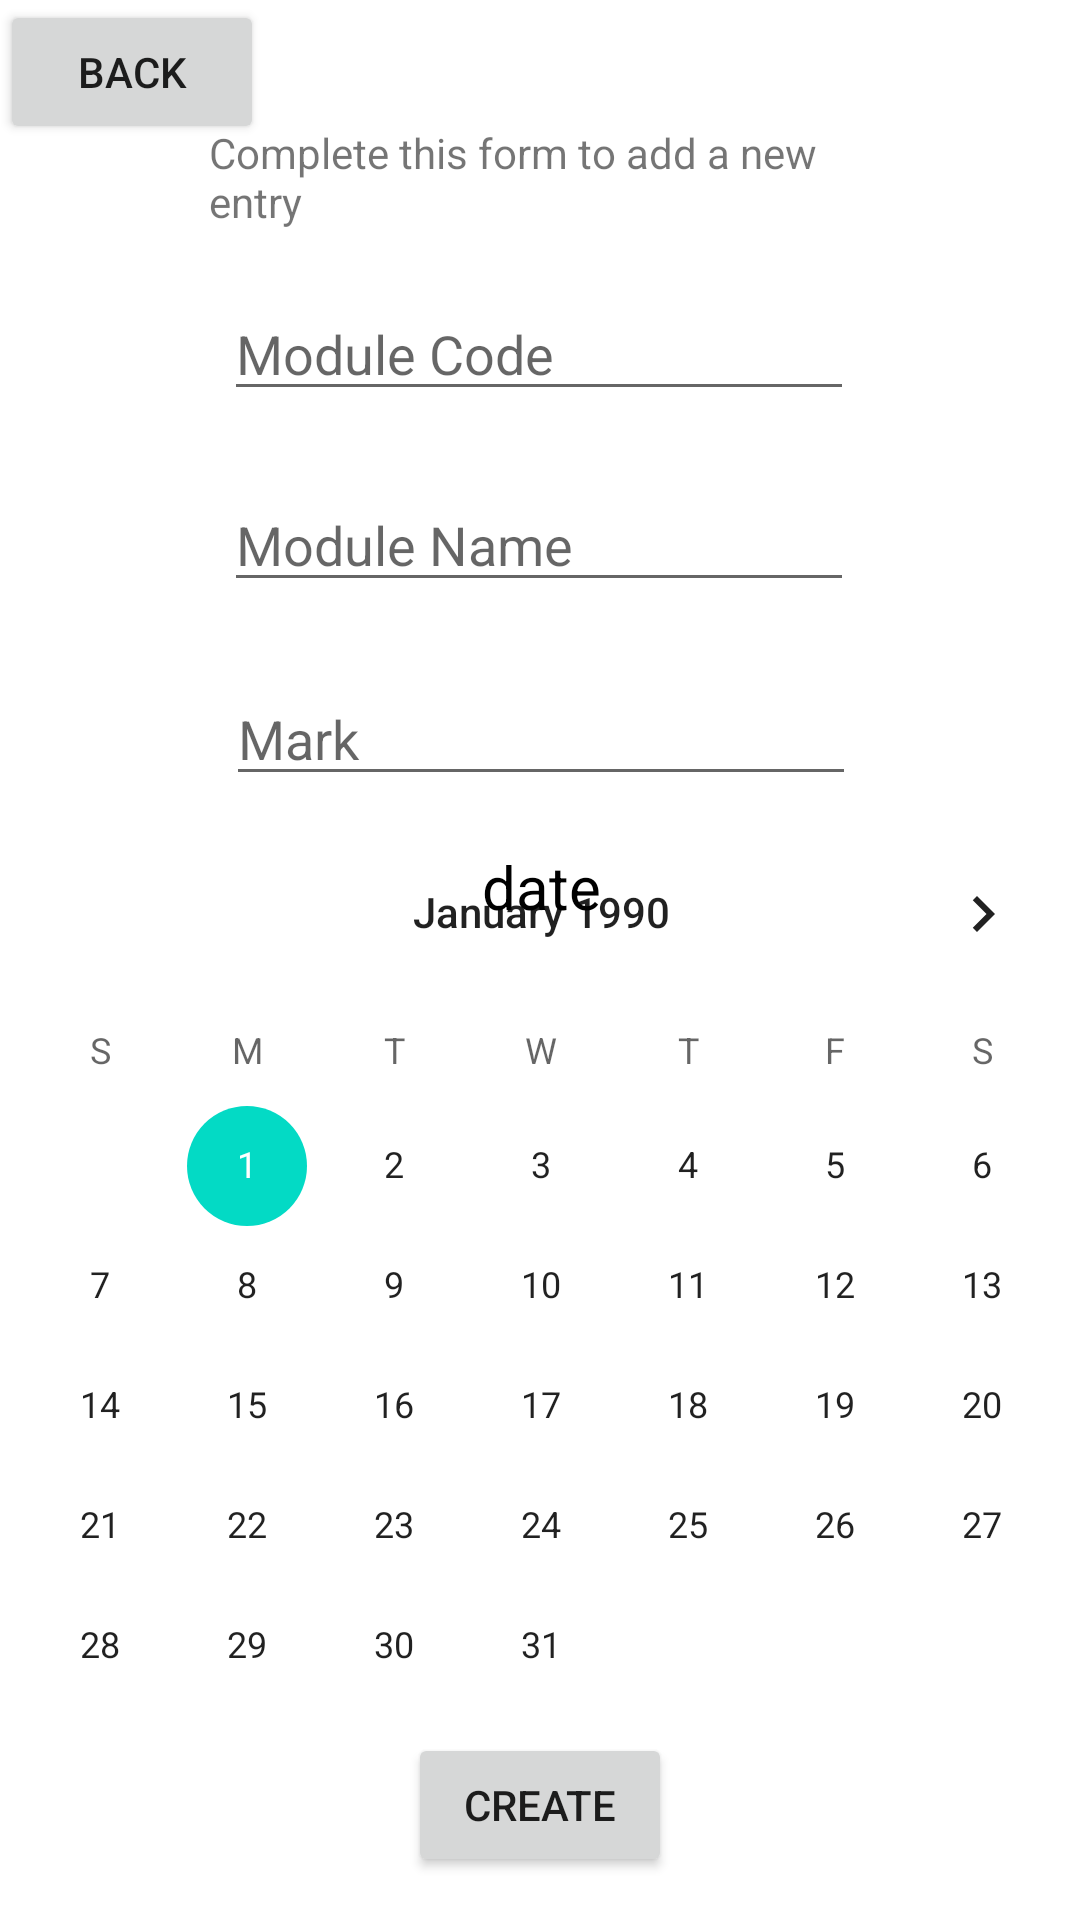

The Android layout XML behind this screen, and the referenced resources:
<!-- AndroidManifest.xml: application theme Theme.Mobile_Dev_Assignment -->
<!-- res/layout/activity_new_entry.xml -->
<?xml version="1.0" encoding="utf-8"?>
<androidx.constraintlayout.widget.ConstraintLayout xmlns:android="http://schemas.android.com/apk/res/android"
    xmlns:app="http://schemas.android.com/apk/res-auto"
    xmlns:tools="http://schemas.android.com/tools"
    android:layout_width="match_parent"
    android:layout_height="match_parent"
    tools:context=".NewEntryActivity">

    <TextView
        android:id="@+id/printdate_textview"
        android:layout_width="364dp"
        android:layout_height="45dp"
        android:gravity="center"
        android:text="date"
        android:textColor="#000000"
        android:textSize="20sp"
        app:layout_constraintBottom_toBottomOf="parent"
        app:layout_constraintEnd_toEndOf="parent"
        app:layout_constraintStart_toStartOf="parent"
        app:layout_constraintTop_toTopOf="parent"
        app:layout_constraintVertical_bias="0.459" />

    <Button
        android:id="@+id/Create_button"
        android:layout_width="wrap_content"
        android:layout_height="wrap_content"
        android:onClick="onClick"
        android:text="Create"
        app:layout_constraintBottom_toBottomOf="parent"
        app:layout_constraintEnd_toEndOf="parent"
        app:layout_constraintStart_toStartOf="parent"
        app:layout_constraintTop_toTopOf="parent"
        app:layout_constraintVertical_bias="0.976" />

    <TextView
        android:id="@+id/textView6"
        android:layout_width="220dp"
        android:layout_height="43dp"
        android:text="Complete this form to add a new entry"
        app:layout_constraintBottom_toBottomOf="parent"
        app:layout_constraintEnd_toEndOf="parent"
        app:layout_constraintHorizontal_bias="0.497"
        app:layout_constraintStart_toStartOf="parent"
        app:layout_constraintTop_toTopOf="parent"
        app:layout_constraintVertical_bias="0.069" />

    <EditText
        android:id="@+id/NewModCode"
        android:layout_width="wrap_content"
        android:layout_height="wrap_content"
        android:ems="10"
        android:hint="Module Code"
        android:inputType="textNoSuggestions|textPersonName"
        android:maxLength="8"
        app:layout_constraintBottom_toBottomOf="parent"
        app:layout_constraintEnd_toEndOf="parent"
        app:layout_constraintHorizontal_bias="0.497"
        app:layout_constraintStart_toStartOf="parent"
        app:layout_constraintTop_toTopOf="parent"
        app:layout_constraintVertical_bias="0.16" />

    <EditText
        android:id="@+id/NewModName"
        android:layout_width="wrap_content"
        android:layout_height="wrap_content"
        android:ems="10"
        android:hint="Module Name"
        android:inputType="textNoSuggestions|textPersonName"
        android:maxLength="20"
        app:layout_constraintBottom_toBottomOf="parent"
        app:layout_constraintEnd_toEndOf="parent"
        app:layout_constraintHorizontal_bias="0.497"
        app:layout_constraintStart_toStartOf="parent"
        app:layout_constraintTop_toTopOf="parent"
        app:layout_constraintVertical_bias="0.266" />

    <EditText
        android:id="@+id/NewModMark"
        android:layout_width="wrap_content"
        android:layout_height="wrap_content"
        android:ems="10"
        android:hint="Mark"
        android:inputType="number"
        android:maxLength="3"
        app:layout_constraintBottom_toBottomOf="parent"
        app:layout_constraintEnd_toEndOf="parent"
        app:layout_constraintHorizontal_bias="0.502"
        app:layout_constraintStart_toStartOf="parent"
        app:layout_constraintTop_toTopOf="parent"
        app:layout_constraintVertical_bias="0.374" />

    <Button
        android:id="@+id/back_button"
        android:layout_width="wrap_content"
        android:layout_height="wrap_content"
        android:onClick="onClick"
        android:text="Back"
        app:layout_constraintBottom_toBottomOf="parent"
        app:layout_constraintEnd_toEndOf="parent"
        app:layout_constraintHorizontal_bias="0.0"
        app:layout_constraintStart_toStartOf="parent"
        app:layout_constraintTop_toTopOf="parent"
        app:layout_constraintVertical_bias="0.0" />

    <CalendarView
        android:id="@+id/NewModDate"
        android:layout_width="383dp"
        android:layout_height="324dp"
        android:maxDate="12/31/2090"
        android:minDate="01/01/1990"
        app:layout_constraintBottom_toBottomOf="parent"
        app:layout_constraintEnd_toEndOf="parent"
        app:layout_constraintStart_toStartOf="parent"
        app:layout_constraintTop_toTopOf="parent"
        app:layout_constraintVertical_bias="0.857"
        app:tabIndicatorHeight="0dp" />

</androidx.constraintlayout.widget.ConstraintLayout>
<!-- resources referenced by this layout -->
<resources>
  <style name="Theme.Mobile_Dev_Assignment" parent="Theme.MaterialComponents.DayNight.DarkActionBar">
          
          <item name="colorPrimary">@color/purple_500</item>
          <item name="colorPrimaryVariant">@color/purple_700</item>
          <item name="colorOnPrimary">@color/white</item>
          
          <item name="colorSecondary">@color/teal_200</item>
          <item name="colorSecondaryVariant">@color/teal_700</item>
          <item name="colorOnSecondary">@color/black</item>
          
          <item name="android:statusBarColor">?attr/colorPrimaryVariant</item>
          
      </style>
  <color name="purple_500">#FF6200EE</color>
  <color name="purple_700">#FF3700B3</color>
  <color name="white">#FFFFFFFF</color>
  <color name="teal_200">#FF03DAC5</color>
  <color name="teal_700">#FF018786</color>
  <color name="black">#FF000000</color>
</resources>
